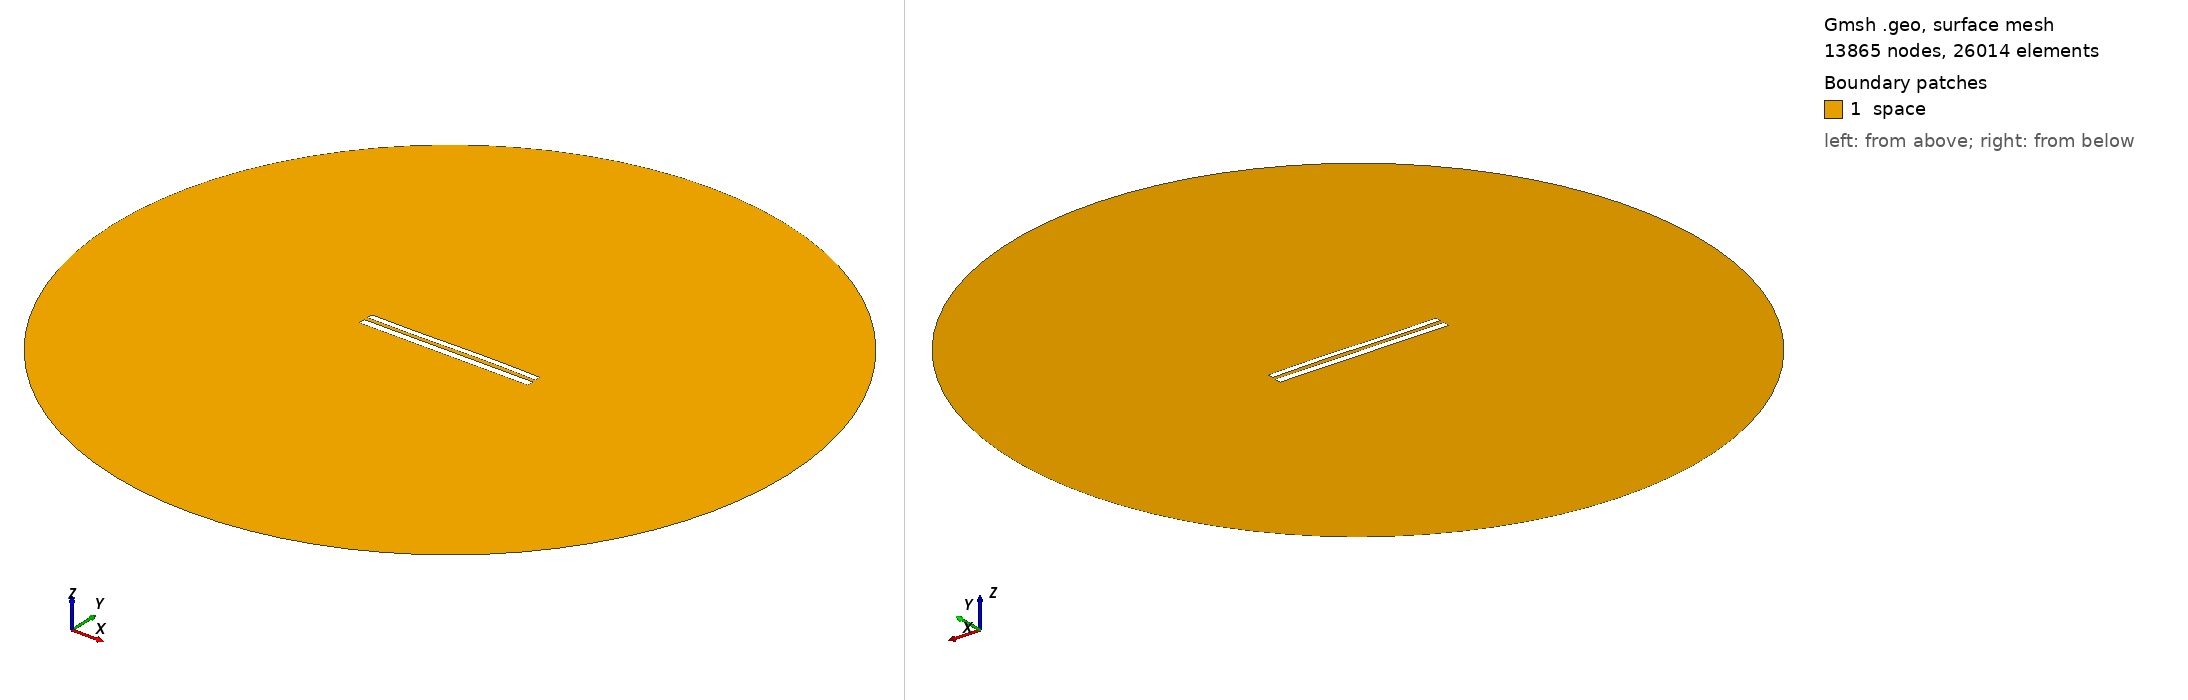

Gmsh geometry script, surface-meshed: 13865 nodes, 26014 surface elements. Boundary patches (legend numbers): 1 space. Left view from above one corner, right view from below the opposite corner. Legend entries are the model's physical surfaces. The drawing asked Gmsh for element sizes between 1% and 20% of the model's largest extent; the script's own settings can give other sizes.

=== 8578.geo (drawn) ===
//---------------------------------------
// Geometry kernel
//---------------------------------------

SetFactory("OpenCASCADE");



//---------------------------------------
// Parameters of the geometry
//---------------------------------------

// Overetch of the upper plate
overetch = 0.25;

// Distance between the plates
distance = 2.25;

// Discretization over the x axis (for the deformation)
nx = 50; 

// Length of the plate
L = 100 - overetch; 

// Number of modes
n = 4; 

// 1st mode coefficient
coeff(1) = 0.07499999999999998;
beta(1) = 0.596864 * 3.1415926535 / L;

// 2nd mode coefficient
coeff(2) = 0.07499999999999998;
beta(2) = 1.49418 * 3.1415926535 / L;

// 3rd mode coefficient
coeff(3) = -0.15;
beta(3) = 2.50025 * 3.1415926535 / L;

// 4th mode coefficient
coeff(4) = 0.0;
beta(4) = 3.49999 * 3.1415926535 / L;



//---------------------------------------
// Upper plate (deformed rectangle)
//---------------------------------------

// Coordiantes of the upper plate
xmin = -50;
xmax = 50 - overetch;

// Height of the upper plate
yheight = 4 - 2 * overetch;

// Indexes of the points
UpperID[] = {};
LowerID[] = {};
LeftID[] = {};
RightID[] = {};

// Point index
p = 1;

// Horizontal edges
For i In {1:nx}
    x = xmin + (i-1)*(xmax - xmin)/(nx-1);

    y_bottom = distance / 2 + overetch;
    For j In {1:n}
        C = (Cosh(beta(j)*L) + Cos(beta(j)*L)) / (Sinh(beta(j)*L) + Sin(beta(j)*L));
        y_bottom  = y_bottom + coeff(j) * (Cosh(beta(j)*(x+50)) - Cos(beta(j)*(x+50)) - C * (Sinh(beta(j)*(x+50)) - Sin(beta(j)*(x+50))));
    EndFor

    y_top = y_bottom + yheight;

    Point(p) = {x, y_top, 0, 1.0};
    UpperID[i] = p;
    p = p + 1;

    Point(p) = {x, y_bottom, 0, 1.0};
    LowerID[i] = p;
    p = p + 1;
EndFor

// Create point lists
UpperPts[] = {}; LowerPts[] = {};
For i In {1:nx}
  UpperPts[] += {UpperID[i]};
  LowerPts[] += {LowerID[i]};
EndFor

// Build splines
Spline(1) = {UpperPts[]};
Spline(2) = {LowerPts[]};
Line(3) = {LowerPts[nx-1], UpperPts[nx-1]};
Line(4) = {LowerPts[0], UpperPts[0]};

// Build the plane surface
Curve Loop(1) = {2, 3, -1, -4};
Plane Surface(1) = {1};



//---------------------------------------
// Lower plate (rectangle)
//---------------------------------------

// Vertices
Point(1001) = {-50, -1, 0, 1.0};
Point(1002) = { 50, -1, 0, 1.0};
Point(1003) = { 50,  -5, 0, 1.0};
Point(1004) = {-50,  -5, 0, 1.0};

// Edges
Line(5) = {1001, 1002};
Line(6) = {1002, 1003};
Line(7) = {1003, 1004};
Line(8) = {1004, 1001};

// Plane surface
Line Loop(2) = {5, 6, 7, 8};
Plane Surface(2) = {2}; 



//---------------------------------------
// Outer (fictious) boundary
//---------------------------------------

// Points
Point(1005) = {0, 0, 0};       // Center
Point(1006) = {200, 0, 0};     // Start point
Point(1007) = {0, 200, 0};     // 90 degrees
Point(1008) = {-200, 0, 0};    // 180 degrees
Point(1009) = {0, -200, 0};    // 270 degrees

// Circle arcs (each needs start, center, end)
Circle(9) = {1006, 1005, 1007};
Circle(10) = {1007, 1005, 1008};
Circle(11) = {1008, 1005, 1009};
Circle(12) = {1009, 1005, 1006};

// Plane surface for the entire domain
Curve Loop(3) = {9, 10, 11, 12};
Surface(3) = {3};

// Subtract the plates from the whole domain to obtain the actual domain where we want to solve the equations
BooleanDifference{ Surface{3}; Delete; }{ Surface{1}; Surface{2}; Delete; }




//---------------------------------------
// Transfinite Lines/Curves
//---------------------------------------

// Set the number of points on the boundaries
r = 7;

// Plates
Transfinite Curve {1, 2} = 50*r Using Progression 1;
Transfinite Curve {3, 4} = 2*r Using Progression 1;
Transfinite Line {5, 7} = 50*r Using Progression 1;
Transfinite Line {6, 8} = 2*r Using Progression 1;

// Outer boundary
Transfinite Line {9, 10, 11, 12} = 20 Using Progression 1;



//---------------------------------------
// Physical groups
//---------------------------------------                

// Physical curves (boundaries)
Physical Line("force_segment", 10) = {2};
Physical Line("upper_plate", 11) = {1, 3, 4};
Physical Line("lower_plate", 12) = {5, 6, 7, 8};
Physical Line("boundary", 20) = {9, 10, 11, 12};

// Physical Surfaces
Physical Surface("space", 30) = {3};



//---------------------------------------
// 6. Generate the Mesh
//---------------------------------------

// 2D mesh generation
Mesh 2;
